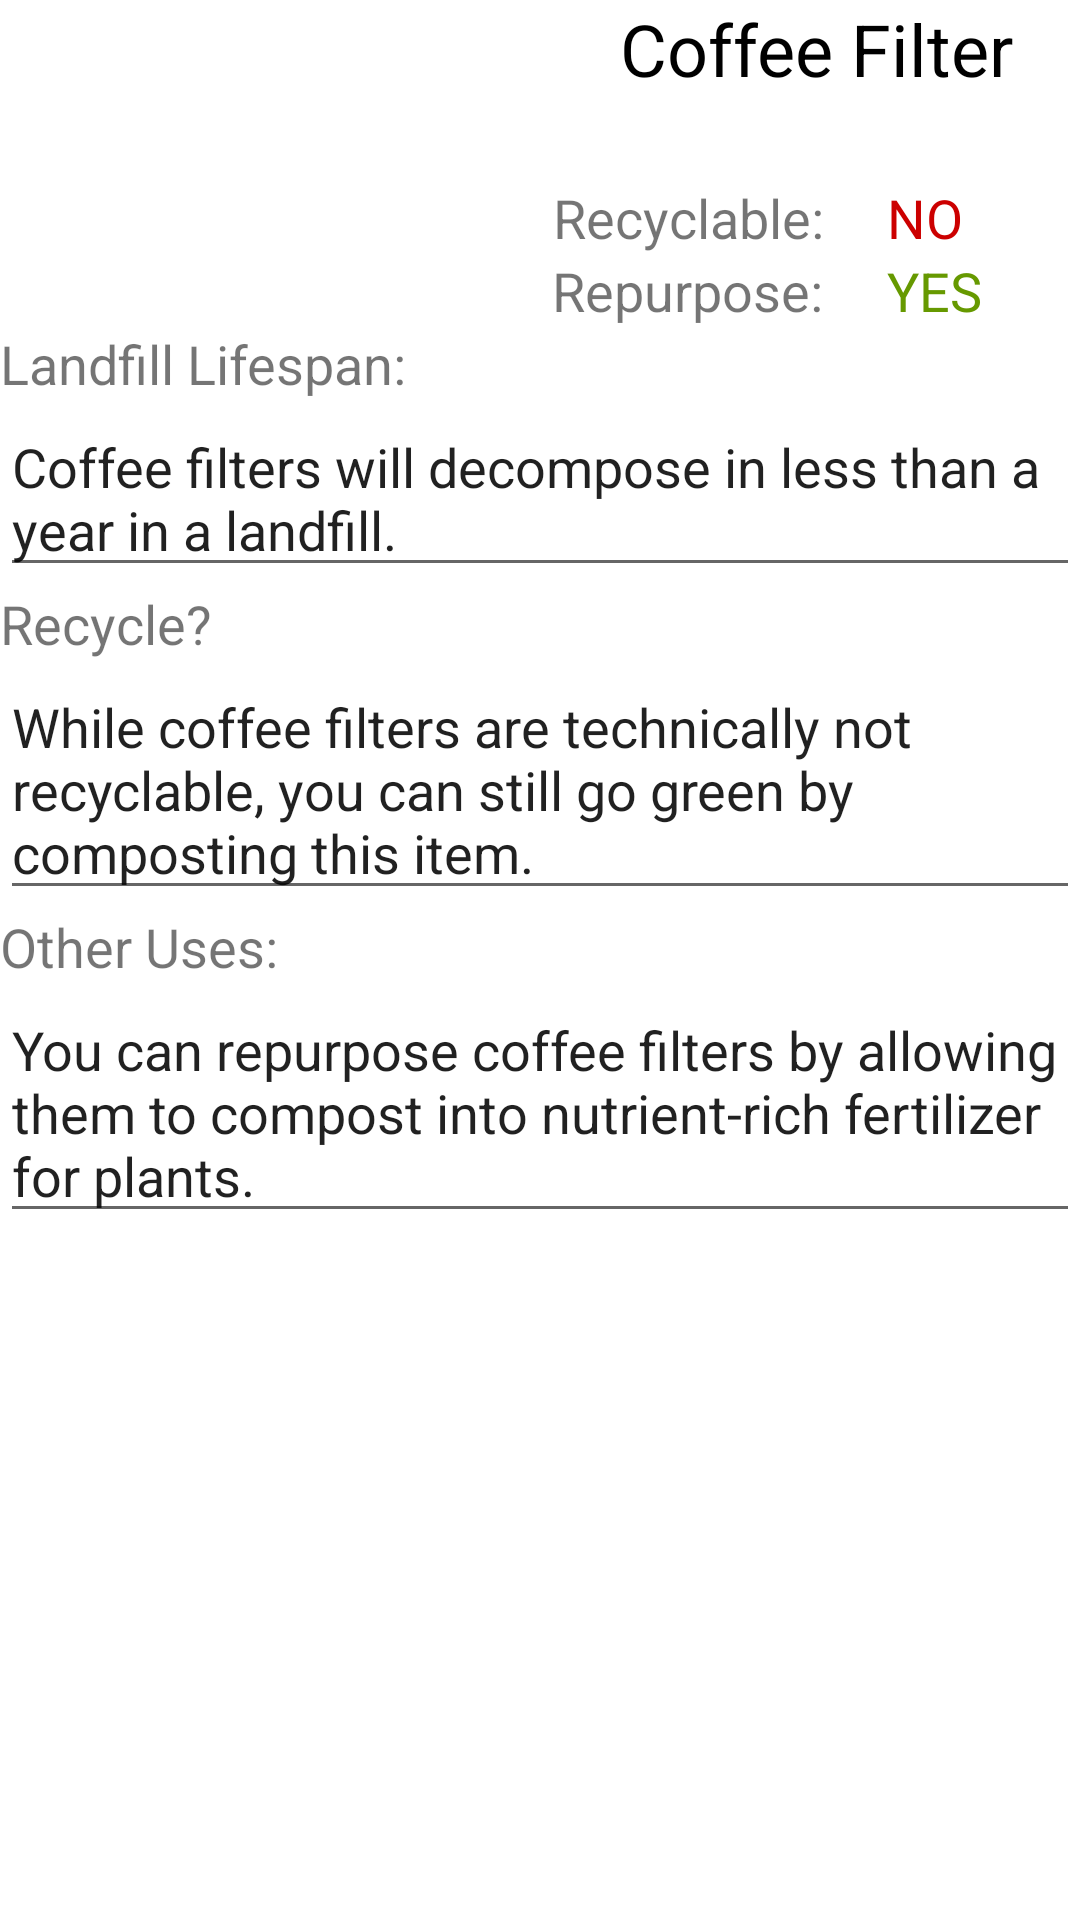

Reconstruct the res/layout file that produces this screen, plus the resources it refers to.
<!-- AndroidManifest.xml: application theme AppTheme -->
<!-- res/layout/activity_coffee_filter.xml -->
<?xml version="1.0" encoding="utf-8"?>
<RelativeLayout xmlns:android="http://schemas.android.com/apk/res/android"
    xmlns:app="http://schemas.android.com/apk/res-auto"
    xmlns:tools="http://schemas.android.com/tools"
    android:layout_width="match_parent"
    android:layout_height="match_parent"
    android:background="@color/whiteish"
    android:orientation="vertical"
    android:weightSum="1"
    tools:context="com.smilingrobotics.currentptk.PaperCupActivity">

    <ImageView
        android:id="@+id/imageView"
        android:layout_width="156dp"
        android:layout_height="109dp"
        android:layout_alignParentTop="true"
        android:layout_marginEnd="32dp"
        android:layout_marginRight="32dp"
        android:layout_toLeftOf="@+id/textView6"
        android:layout_toStartOf="@+id/textView6"
        android:src="@drawable/aluminumfoil" />

    <TextView
        android:id="@+id/textView2"

        android:layout_width="match_parent"
        android:layout_height="wrap_content"
        android:layout_alignParentLeft="true"
        android:layout_alignParentStart="true"
        android:layout_below="@+id/imageView"
        android:layout_weight="0.32"
        android:text="Landfill Lifespan:"
        android:textSize="18sp" />

    <EditText
        android:id="@+id/editText2"
        android:layout_width="match_parent"
        android:layout_height="wrap_content"
        android:layout_alignParentLeft="true"
        android:layout_alignParentStart="true"
        android:layout_below="@+id/textView2"
        android:editable="false"
        android:ems="10"
        android:inputType="none"
        android:scrollbars="vertical"
        android:text="Coffee filters will decompose in less than a year in a landfill." />

    <TextView
        android:id="@+id/textView5"
        android:layout_width="wrap_content"
        android:layout_height="wrap_content"
        android:layout_alignParentEnd="true"
        android:layout_alignParentRight="true"
        android:layout_alignParentTop="true"
        android:layout_toEndOf="@+id/imageView"
        android:layout_toRightOf="@+id/imageView"
        android:text="Coffee Filter"
        android:textAlignment="center"
        android:textColor="@android:color/black"
        android:textSize="24sp" />

    <TextView
        android:id="@+id/textView6"
        android:layout_width="wrap_content"
        android:layout_height="wrap_content"
        android:layout_above="@+id/textView"
        android:layout_marginEnd="17dp"
        android:layout_marginRight="17dp"
        android:layout_toLeftOf="@+id/textView8"
        android:layout_toStartOf="@+id/textView8"
        android:text="Recyclable: "
        android:textAlignment="center"
        android:textSize="18sp" />

    <TextView
        android:id="@+id/textView3"
        android:layout_width="wrap_content"
        android:layout_height="wrap_content"
        android:layout_alignParentEnd="true"
        android:layout_alignParentLeft="true"
        android:layout_alignParentRight="true"
        android:layout_alignParentStart="true"
        android:layout_below="@+id/editText2"
        android:text="Recycle?"
        android:textSize="18sp" />

    <EditText
        android:id="@+id/editText"
        android:layout_width="wrap_content"
        android:layout_height="wrap_content"
        android:layout_alignParentEnd="true"
        android:layout_alignParentLeft="true"
        android:layout_alignParentRight="true"
        android:layout_alignParentStart="true"
        android:layout_below="@+id/textView3"
        android:ems="10"
        android:inputType="textMultiLine"
        android:text="While coffee filters are technically not recyclable, you can still go green by composting this item." />

    <TextView
        android:id="@+id/textView4"
        android:layout_width="wrap_content"
        android:layout_height="wrap_content"
        android:layout_alignParentEnd="true"
        android:layout_alignParentLeft="true"
        android:layout_alignParentRight="true"
        android:layout_alignParentStart="true"
        android:layout_below="@+id/editText"
        android:text="Other Uses:"
        android:textSize="18sp" />

    <EditText
        android:id="@+id/editText3"
        android:layout_width="wrap_content"
        android:layout_height="wrap_content"
        android:layout_alignParentEnd="true"
        android:layout_alignParentLeft="true"
        android:layout_alignParentRight="true"
        android:layout_alignParentStart="true"
        android:layout_below="@+id/textView4"
        android:ems="10"
        android:inputType="textMultiLine"
        android:text="You can repurpose coffee filters by allowing them to compost into nutrient-rich fertilizer for plants." />

    <TextView
        android:id="@+id/textView"
        android:layout_width="wrap_content"
        android:layout_height="wrap_content"
        android:layout_above="@+id/textView2"
        android:layout_alignLeft="@+id/textView6"
        android:layout_alignStart="@+id/textView6"
        android:text="Repurpose: "
        android:textAlignment="center"
        android:textSize="18sp" />

    <TextView
        android:id="@+id/textView8"
        android:layout_width="wrap_content"
        android:layout_height="wrap_content"
        android:layout_alignBaseline="@+id/textView6"
        android:layout_alignBottom="@+id/textView6"
        android:layout_alignParentEnd="true"
        android:layout_alignParentRight="true"
        android:layout_marginEnd="39dp"
        android:layout_marginRight="39dp"
        android:text="NO"
        android:textAlignment="center"
        android:textColor="@android:color/holo_red_dark"
        android:textSize="18sp" />

    <TextView
        android:id="@+id/textView9"
        android:layout_width="wrap_content"
        android:layout_height="wrap_content"
        android:layout_alignBottom="@+id/textView"
        android:layout_alignLeft="@+id/textView8"
        android:layout_alignStart="@+id/textView8"
        android:text="YES"
        android:textAlignment="center"
        android:textColor="@android:color/holo_green_dark"
        android:textSize="18sp" />

</RelativeLayout>
<!-- resources referenced by this layout -->
<resources>
  <color name="whiteish">#ffffff</color>
  <style name="AppTheme" parent="Theme.AppCompat.Light.DarkActionBar">
          
          <item name="colorPrimary">@color/whiteish</item>
          <item name="colorPrimaryDark">@color/red_rocks_red</item>
          <item name="colorAccent">@color/red_rocks_red</item>
          <item name="icon">@drawable/app_logo</item>
  
      </style>
  <color name="red_rocks_red">#89191c</color>
  <!-- drawable app_logo: png bitmap (drawable, 35006 bytes) -->
</resources>
